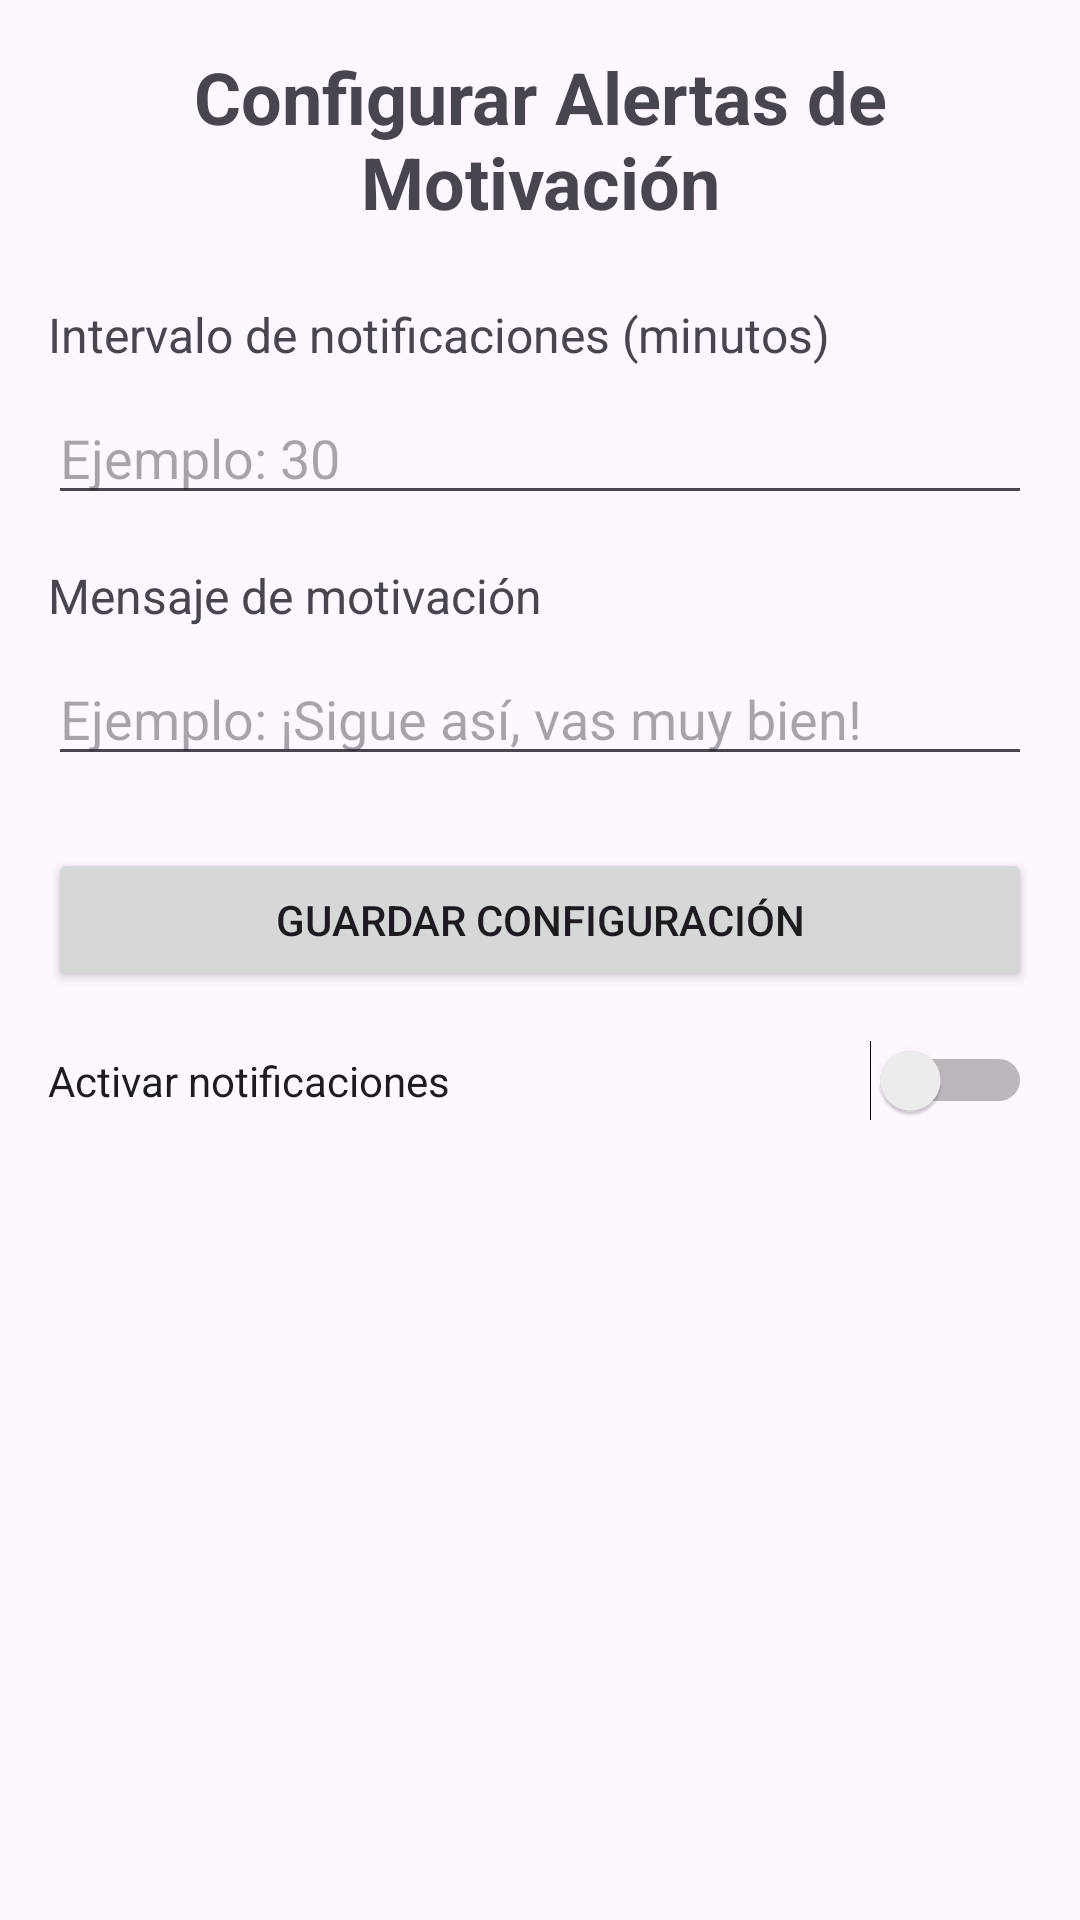

Produce the Android XML layout that renders to this screen, including the resource entries it uses.
<!-- AndroidManifest.xml: application theme Theme.Lab5_20201638 -->
<!-- res/layout/activity_motivation_alerts.xml -->
<?xml version="1.0" encoding="utf-8"?>
<LinearLayout xmlns:android="http://schemas.android.com/apk/res/android"
    android:layout_width="match_parent"
    android:layout_height="match_parent"
    android:orientation="vertical"
    android:padding="16dp">

    <TextView
        android:layout_width="match_parent"
        android:layout_height="wrap_content"
        android:text="Configurar Alertas de Motivación"
        android:textSize="24sp"
        android:textStyle="bold"
        android:gravity="center"
        android:layout_marginBottom="24dp"/>

    <TextView
        android:layout_width="match_parent"
        android:layout_height="wrap_content"
        android:text="Intervalo de notificaciones (minutos)"
        android:textSize="16sp"
        android:layout_marginBottom="8dp"/>

    <EditText
        android:id="@+id/editTextInterval"
        android:layout_width="match_parent"
        android:layout_height="wrap_content"
        android:inputType="number"
        android:hint="Ejemplo: 30"
        android:layout_marginBottom="16dp"/>

    <TextView
        android:layout_width="match_parent"
        android:layout_height="wrap_content"
        android:text="Mensaje de motivación"
        android:textSize="16sp"
        android:layout_marginBottom="8dp"/>

    <EditText
        android:id="@+id/editTextMessage"
        android:layout_width="match_parent"
        android:layout_height="wrap_content"
        android:hint="Ejemplo: ¡Sigue así, vas muy bien!"
        android:layout_marginBottom="24dp"/>

    <Button
        android:id="@+id/buttonSaveAlerts"
        android:layout_width="match_parent"
        android:layout_height="wrap_content"
        android:text="Guardar configuración"/>

    <Switch
        android:id="@+id/switchEnableAlerts"
        android:layout_width="match_parent"
        android:layout_height="wrap_content"
        android:text="Activar notificaciones"
        android:layout_marginTop="16dp"/>

</LinearLayout>
<!-- resources referenced by this layout -->
<resources>
  <style name="Theme.Lab5_20201638" parent="Base.Theme.Lab5_20201638" />
  <style name="Base.Theme.Lab5_20201638" parent="Theme.Material3.DayNight.NoActionBar">
          
          
      </style>
</resources>
